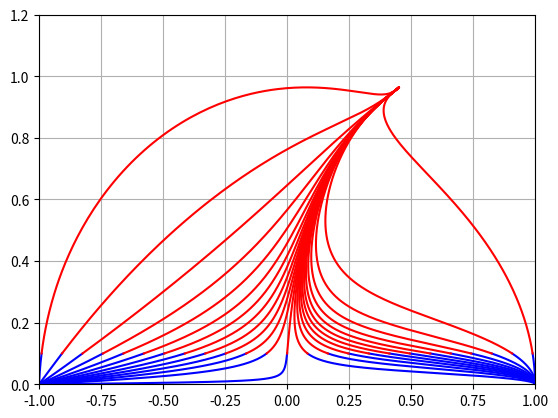

The matplotlib source for this figure:
# -*- coding: utf-8 -*-
"""
Basic method for solving ODEs numerically and plotting them in python.

"""

import numpy as np
from scipy.integrate import odeint
import scipy.integrate as sp
import matplotlib.pyplot as plt

def circle(x):
    return 1 - x**2

###############################################################################
#
# Define the systems of ODEs to solve
#
###############################################################################
def system(z, t, a):
    """A damped harmonic oscillator."""
    return [z[1] - a*z[0], -z[0]]

def scalarfield(z,t,lam):
    """Single scalar field cosmology problem. 2-D ODE """
    x, y = z
    f = [x*(-2 + 2*x**2-y**2) + 0.5*np.sqrt(6)*y**2, 
         y*(1 + 2*x**2 - y**2 - 0.5*np.sqrt(6)*lam*x)]
    return f


###############################################################################
#
# This function is what we call on the systems to generate numerical solutions
#
###############################################################################
def solve(system, ic, params):
    # tb is our backwards integration time series
    # tf is our forwards integration time series
    # for autonomous systems, the specific time values do not matter.
    tb = np.linspace(0, -50, 5001)
    tf = np.linspace(0,  50, 5001)

    
    # For each initial condition, evolve the solution backwards to a source
    # and forwards to a sink.
    solb = odeint(system, ic, tb, args=params)
    solf = odeint(system, ic, tf, args=params)
    
    
    # Plots the time evolution of each variable
#    plt.plot(tb, solb)
#    plt.plot(tf,solf)
    
    
    # Plots the phase plane, i.e. no explicit time in these plots
    plt.plot(solb[:,0],solb[:,1],label="Backward Solution",c='b')
    plt.plot(solf[:,0],solf[:,1],label="Forward Solution",c='r')
    plt.grid(True)
    plt.xlim(-1,1)
    plt.ylim(0,1.2)
    plt.show()
    



###############################################################################
#
# This is just standard practice in python to run a file
#
###############################################################################
if __name__ == "__main__":
    # Define Initial Conditions
    z0 = [1,1]
    
    # Create initial conditions inside the circle.
    eps = 1e-3
    N_ic = 25
    height = 0.1
    z_init = np.linspace(-circle(height),circle(height),N_ic)
    y_init = [height for i in range(N_ic)]
    
    
    # Define extra parameters to the problem - i.e. like lambda in cosmo 
    # problems.
    # This has to be a 'tuple' in python, a tuple is a list like (a,b,c,d) with 
    # circular brackets.
    # Since I only have 1 parameter, I needed to add a comma at the end to make 
    # python think it was
    # actually a tuple.
    params = (np.sqrt(3)/2,)
    
    # This function takes in a system, initial conditions, and parameters
    # and solves them forwards and backwards for the time domain specified 
    # inside the function above.
#    solve(system,z0,params)
    
    # Solve for a whole set of initial conditions
    for i in range(len(z_init)):
        z0 = [z_init[i],y_init[i]]
        solve(scalarfield,z0,params)
    plt.show()






















